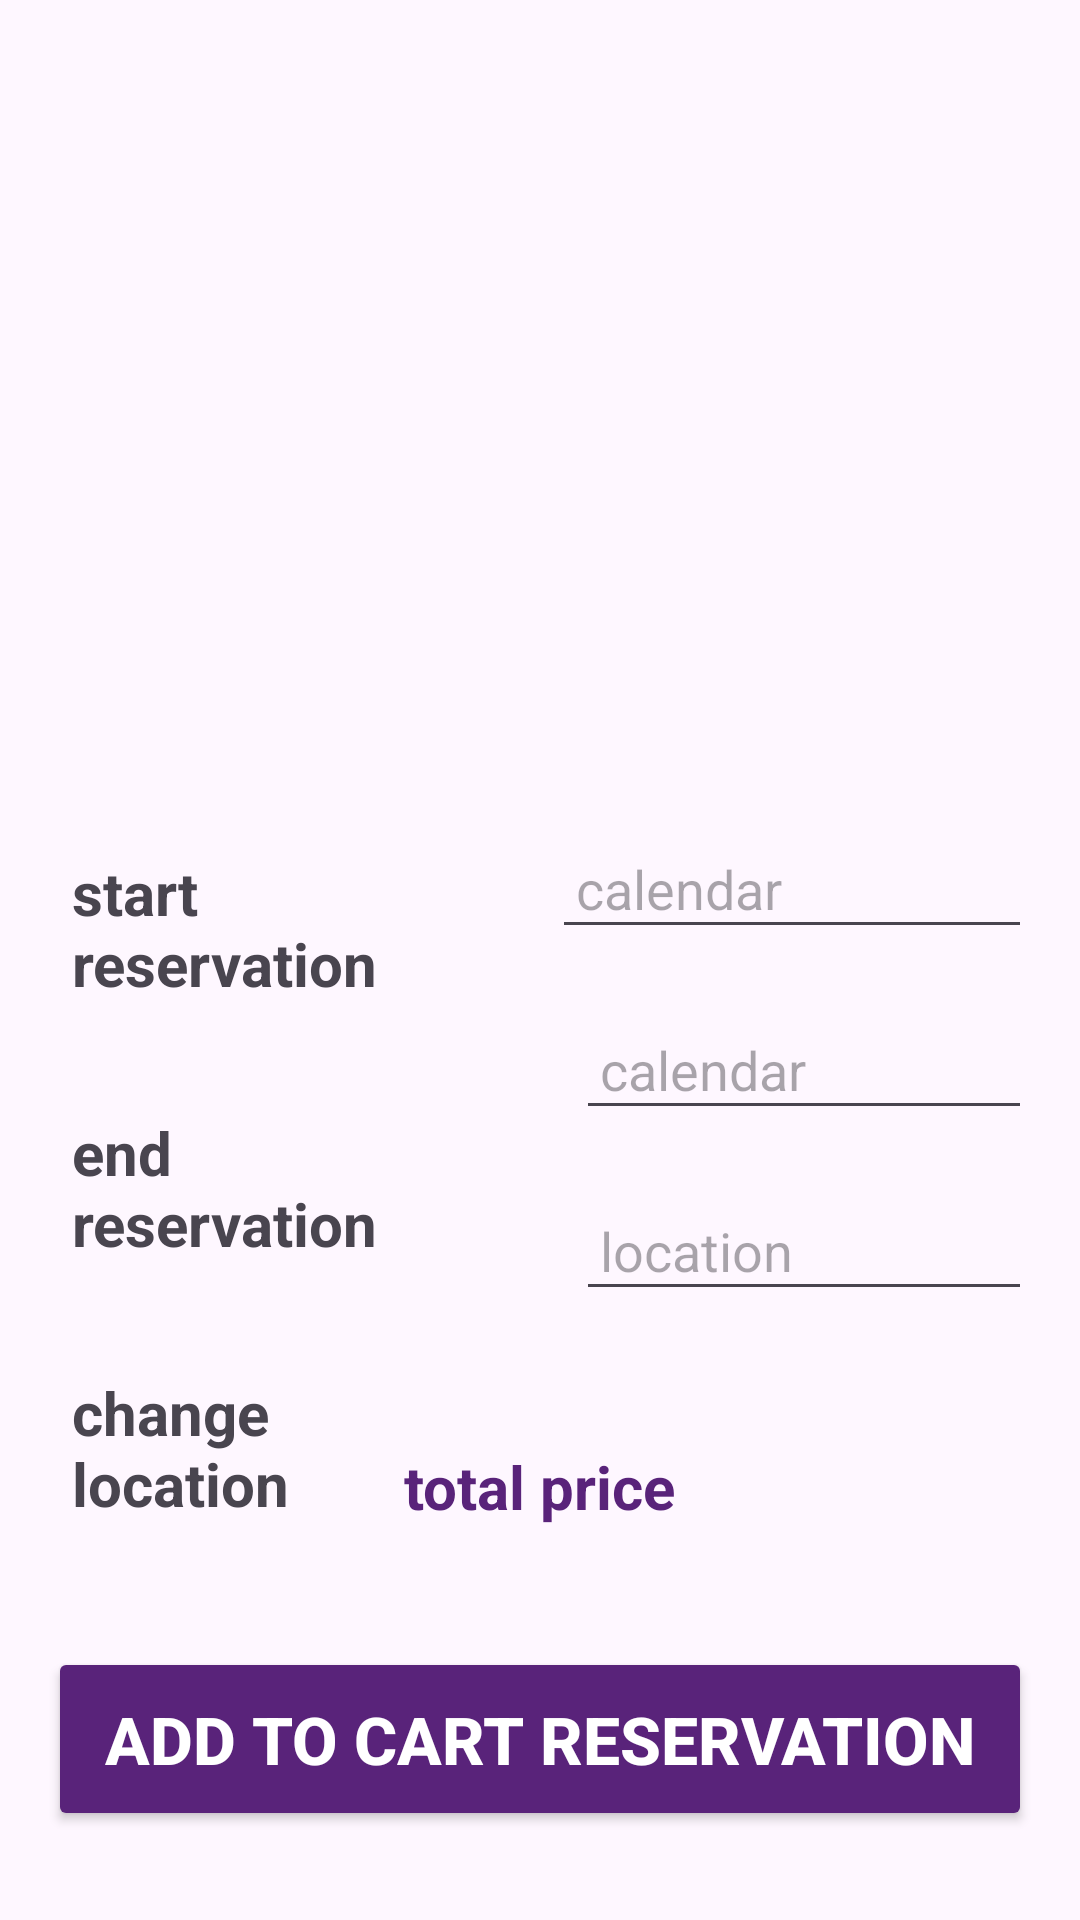

Layout XML and referenced resources for this Android screen:
<!-- AndroidManifest.xml: application theme Theme.XMLProject -->
<!-- res/layout/reservation.xml -->
<?xml version="1.0" encoding="utf-8"?>
<androidx.constraintlayout.widget.ConstraintLayout
    xmlns:android="http://schemas.android.com/apk/res/android"
    xmlns:app="http://schemas.android.com/apk/res-auto"
    xmlns:tools="http://schemas.android.com/tools"
    android:layout_width="match_parent"
    android:layout_height="match_parent"
    android:background="@drawable/background"
    tools:context=".reservation">

    <ImageView
        android:id="@+id/my_image_view"
        android:layout_width="171dp"
        android:layout_height="136dp"
        android:contentDescription="Image Description"
        android:scaleType="centerCrop"
        android:src="@drawable/booking"
        app:layout_constraintStart_toStartOf="parent"
        app:layout_constraintEnd_toEndOf="parent"
        app:layout_constraintTop_toTopOf="parent"
        app:layout_constraintHorizontal_bias="0.5"
        android:layout_marginTop="80dp" />

    
    <TextView
        android:id="@+id/start_reservation_label"
        android:layout_width="0dp"
        android:layout_height="wrap_content"
        android:layout_marginStart="16dp"
        android:layout_marginTop="60dp"
        android:layout_marginEnd="8dp"
        android:padding="8dp"
        android:text="start reservation"
        android:textSize="20sp"
        android:textStyle="bold"
        app:layout_constraintEnd_toStartOf="@+id/start_reservation_input"
        app:layout_constraintHorizontal_chainStyle="packed"
        app:layout_constraintStart_toStartOf="parent"
        app:layout_constraintTop_toBottomOf="@+id/my_image_view" />

    <EditText
        android:id="@+id/start_reservation_input"
        android:layout_width="0dp"
        android:layout_height="wrap_content"
        android:hint="calendar"
        android:padding="8dp"
        app:layout_constraintStart_toEndOf="@id/start_reservation_label"
        app:layout_constraintEnd_toEndOf="parent"
        app:layout_constraintTop_toBottomOf="@+id/my_image_view"
        android:layout_marginTop="60dp"
        android:layout_marginEnd="16dp" />

    
    <TextView
        android:id="@+id/end_reservation_label"
        android:layout_width="0dp"
        android:layout_height="wrap_content"
        android:text="end reservation"
        android:textSize="20sp"
        android:textStyle="bold"
        android:padding="8dp"
        app:layout_constraintStart_toStartOf="parent"
        app:layout_constraintEnd_toStartOf="@+id/end_reservation_input"
        app:layout_constraintTop_toBottomOf="@+id/start_reservation_label"
        app:layout_constraintHorizontal_chainStyle="packed"
        android:layout_marginTop="20dp"
        android:layout_marginEnd="8dp"
        android:layout_marginStart="16dp"
       />

    <EditText
        android:id="@+id/end_reservation_input"
        android:layout_width="0dp"
        android:layout_height="wrap_content"
        android:hint="calendar"
        android:padding="8dp"
        app:layout_constraintStart_toEndOf="@id/end_reservation_label"
        app:layout_constraintEnd_toEndOf="parent"
        app:layout_constraintTop_toBottomOf="@+id/start_reservation_input"
        android:layout_marginTop="20dp"
        android:layout_marginStart="16dp"
        android:layout_marginEnd="16dp" />

    
    <TextView
        android:id="@+id/change_location_label"
        android:layout_width="0dp"
        android:layout_height="wrap_content"
        android:text="change location"
        android:textSize="20sp"
        android:textStyle="bold"
        android:padding="8dp"
        app:layout_constraintStart_toStartOf="parent"
        app:layout_constraintEnd_toStartOf="@+id/change_location_input"
        app:layout_constraintTop_toBottomOf="@+id/end_reservation_label"
        app:layout_constraintHorizontal_chainStyle="packed"
        android:layout_marginTop="20dp"
        android:layout_marginEnd="8dp"
        android:layout_marginStart="16dp"
      />

    <EditText
        android:id="@+id/change_location_input"
        android:layout_width="0dp"
        android:layout_height="wrap_content"
        android:hint="location"
        android:padding="8dp"
        app:layout_constraintStart_toEndOf="@id/change_location_label"
        app:layout_constraintEnd_toEndOf="parent"
        app:layout_constraintTop_toBottomOf="@+id/end_reservation_input"
        android:layout_marginTop="20dp"
        android:layout_marginStart="16dp"
        android:layout_marginEnd="16dp" />

    
    <TextView
        android:id="@+id/total_price_label"
        android:layout_width="wrap_content"
        android:layout_height="wrap_content"
        android:text="total price"
        android:textSize="20sp"
        android:textColor="@color/purble"
        android:textStyle="bold"
        app:layout_constraintStart_toStartOf="parent"
        app:layout_constraintEnd_toEndOf="parent"
        app:layout_constraintTop_toBottomOf="@+id/change_location_input"
        android:layout_marginTop="45dp" />

    
    <Button
        android:id="@+id/add_to_cart_button"
        android:layout_width="0dp"
        android:layout_height="wrap_content"
        android:backgroundTint="@color/purble"
        android:text="Add to cart reservation"
        android:textColor="#ffff"
        android:textStyle="bold"
        android:textSize="22dp"
        app:layout_constraintStart_toStartOf="parent"
        app:layout_constraintEnd_toEndOf="parent"
        app:layout_constraintTop_toBottomOf="@+id/total_price_label"
        android:layout_marginTop="40dp"
        android:layout_marginBottom="16dp"
        android:padding="16dp"
        android:layout_marginStart="16dp"
        android:layout_marginEnd="16dp" />

</androidx.constraintlayout.widget.ConstraintLayout>
<!-- resources referenced by this layout -->
<resources>
  <color name="purble">#59237A</color>
  <style name="Theme.XMLProject" parent="Base.Theme.XMLProject" />
  <style name="Base.Theme.XMLProject" parent="Theme.Material3.DayNight.NoActionBar">
          
          
      </style>
</resources>
